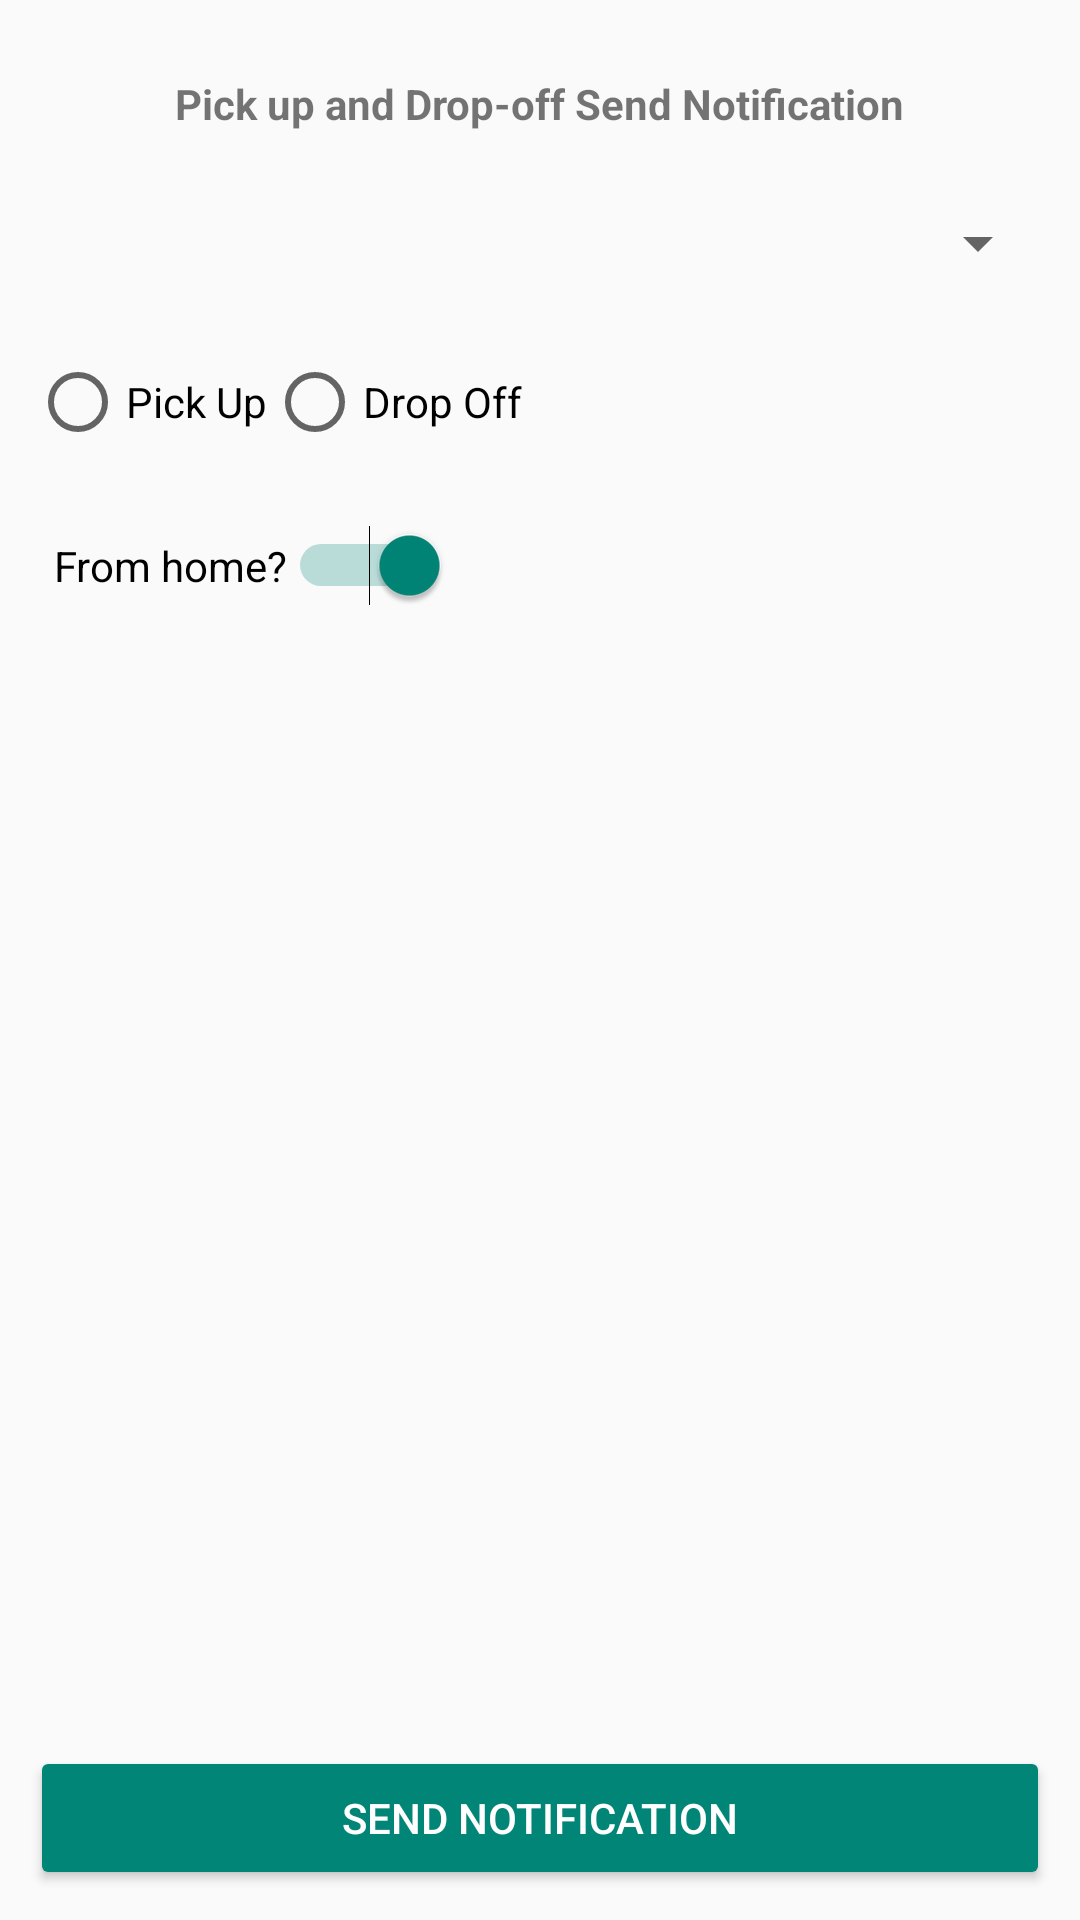

This screen was rendered from an Android layout file. Write that file and the resources it references.
<!-- AndroidManifest.xml: application theme Theme.AppCompat.Light.NoActionBar -->
<!-- res/layout/activity_event.xml -->
<?xml version="1.0" encoding="utf-8"?>
<android.support.v4.widget.DrawerLayout
    xmlns:android="http://schemas.android.com/apk/res/android"
    xmlns:app="http://schemas.android.com/apk/res-auto"
    android:id="@+id/drawer_layout"
    android:layout_width="match_parent"
    android:layout_height="match_parent"
    android:fitsSystemWindows="true">

    
    <FrameLayout
        android:padding="10dp"
        android:id="@+id/content_frame"
        android:layout_width="match_parent"
        android:layout_height="match_parent">

        
        
        
        
        
        

        <RelativeLayout
            android:layout_width="match_parent"
            android:layout_height="match_parent">

    <LinearLayout
        android:orientation="vertical"
        android:layout_width="match_parent"
        android:layout_height="wrap_content">

        <TextView
            android:layout_gravity="center"
            android:layout_marginTop="15dp"
            android:text="Pick up and Drop-off Send Notification"
            android:textStyle="bold"
            android:layout_width="wrap_content"
            android:layout_height="wrap_content" />

        

        <Spinner
            android:layout_marginTop="25dp"
            android:id="@+id/list_of_parents_spinner"
            android:layout_width="match_parent"
            android:layout_height="wrap_content"></Spinner>
        
        <RadioGroup
            android:layout_marginTop="25dp"
            android:orientation="horizontal"
            android:id="@+id/event_type_group"
            android:layout_width="match_parent"
            android:layout_height="wrap_content">

            <RadioButton
                android:layout_width="wrap_content"
                android:layout_height="wrap_content"
                android:text="Pick Up"
                android:id="@+id/pick_up_radio"/>

            <RadioButton
                android:layout_width="wrap_content"
                android:layout_height="wrap_content"
                android:text="Drop Off"
                android:id="@+id/drop_off_radio"/>

        </RadioGroup>

        
        <Switch
            android:layout_marginTop="25dp"
            android:layout_marginLeft="8dp"
            android:text="From home?"
            android:checked="true"
            android:id="@+id/from_home_switch"
            android:layout_width="wrap_content"
            android:layout_height="wrap_content" />

        <ProgressBar
            android:layout_above="@+id/send_event_button"
            android:id="@+id/progressBar1"
            style="?android:attr/progressBarStyleSmallInverse"
            android:layout_width="wrap_content"
            android:visibility="gone"
            android:layout_height="wrap_content" />
    </LinearLayout>

        
        <Button
            style="@style/Base.Widget.AppCompat.Button.Colored"
            android:id="@+id/send_event_button"
            android:text="@string/send_notification"
            android:layout_width="match_parent"
            android:layout_height="wrap_content"
            android:layout_alignParentBottom="true"/>
        </RelativeLayout>
    </FrameLayout>

    
    <android.support.design.widget.NavigationView
        app:menu="@menu/menu_parent"
        android:id="@+id/nav_view"
        android:layout_width="wrap_content"
        android:layout_height="match_parent"
        android:layout_gravity="start"
        android:fitsSystemWindows="true" />

</android.support.v4.widget.DrawerLayout>
<!-- resources referenced by this layout -->
<resources>
  <string name="send_notification">Send Notification</string>
</resources>
